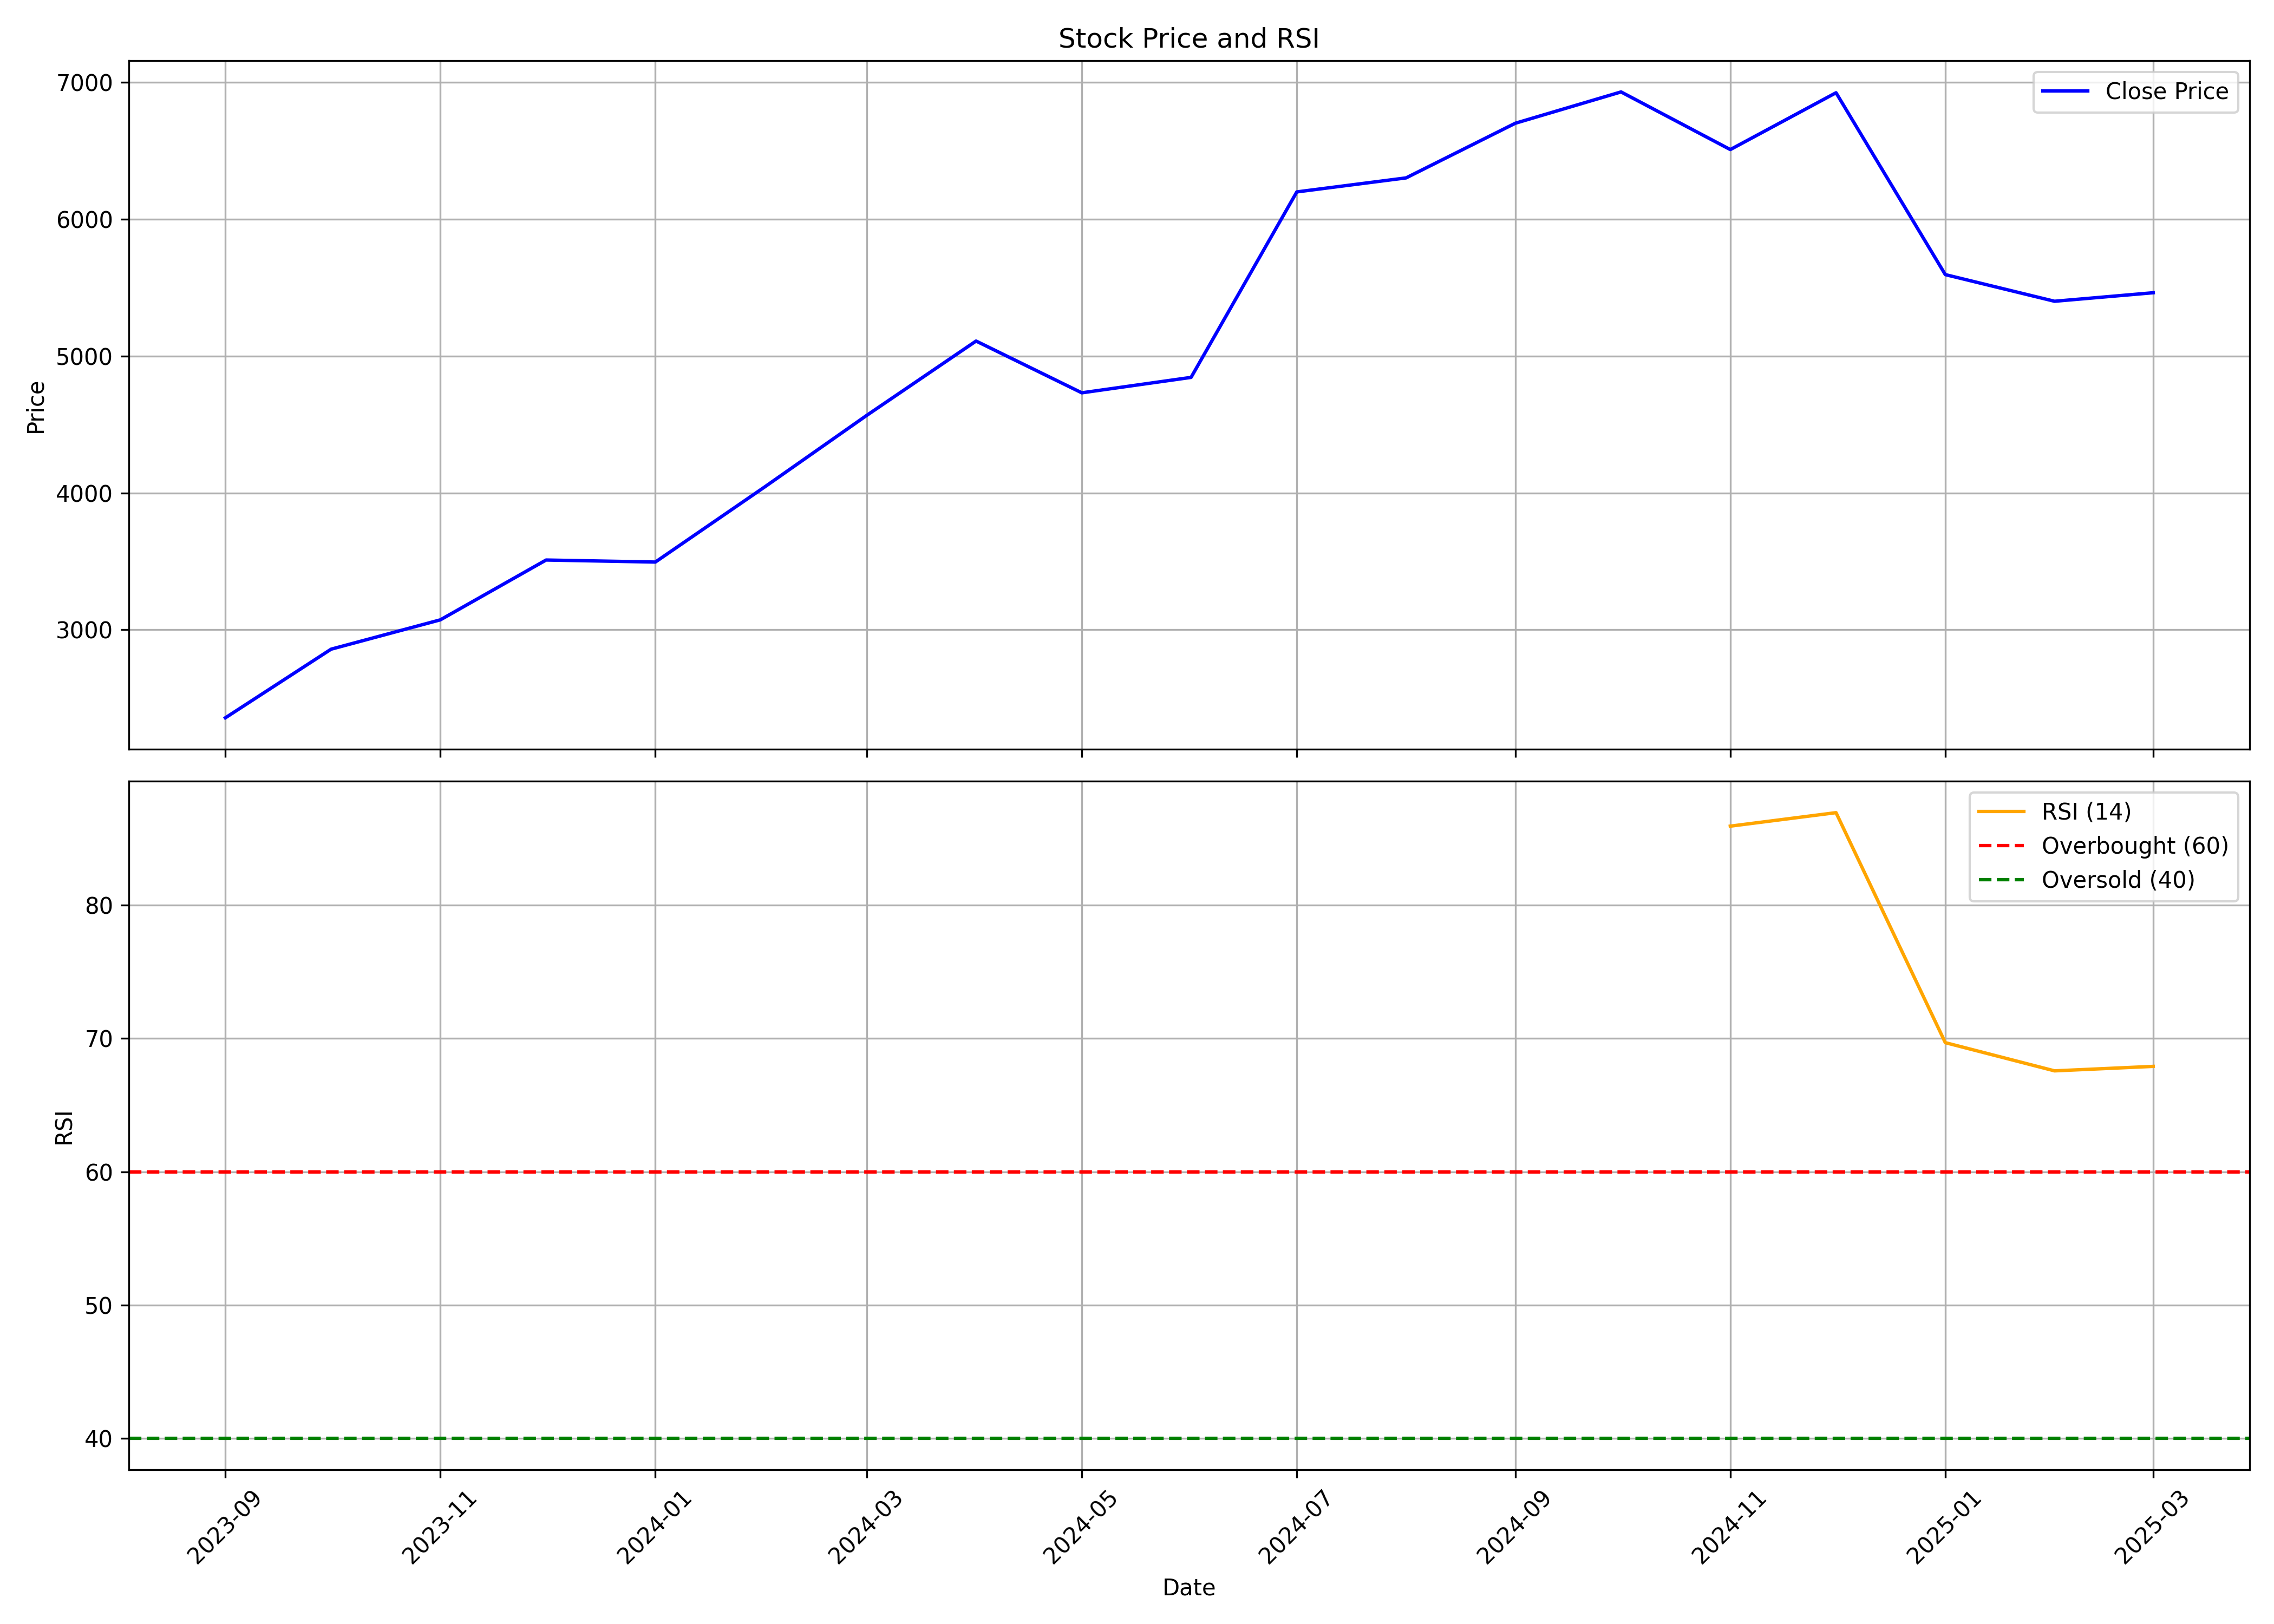

Data behind this chart, as committed beside it:
, date, symbol, open, high, low, close, volume, rsi
0, 2023-09-01, NUVAMA, 2688, 2727, 2192, 2356, 316308, 
1, 2023-10-01, NUVAMA, 2335, 2943, 2053, 2858, 1235701, 
2, 2023-11-01, NUVAMA, 2884, 3240, 2560, 3072, 2967682, 
3, 2023-12-01, NUVAMA, 3080, 3685, 3039, 3509, 2187494, 
4, 2024-01-01, NUVAMA, 3539, 3715, 3182, 3494, 1109315, 
5, 2024-02-01, NUVAMA, 3567, 4447, 3100, 4043, 2117392, 
6, 2024-03-01, NUVAMA, 4057, 4740, 3676, 4567, 1691199, 
7, 2024-04-01, NUVAMA, 4640, 5377, 4492, 5110, 1216555, 
8, 2024-05-01, NUVAMA, 5056, 5319, 4478, 4731, 1342513, 
9, 2024-06-01, NUVAMA, 4968, 5230, 4028, 4844, 1094791, 
10, 2024-07-01, NUVAMA, 4937, 6344, 4497, 6200, 2131420, 
11, 2024-08-01, NUVAMA, 6198, 6744, 5629, 6302, 2854353, 
12, 2024-09-01, NUVAMA, 6439, 7039, 6364, 6701, 2040277, 
13, 2024-10-01, NUVAMA, 6711, 7332, 5800, 6930, 3776430, 
14, 2024-11-01, NUVAMA, 6990, 7426, 6219, 6509, 1602916, 85.91
15, 2024-12-01, NUVAMA, 6590, 7648, 6558, 6924, 8340704, 86.92
16, 2025-01-01, NUVAMA, 6939, 7300, 4971, 5595, 2972917, 69.68
17, 2025-02-01, NUVAMA, 5550, 6050, 5077, 5400, 2374005, 67.57
18, 2025-03-01, NUVAMA, 5455, 5557, 4900, 5463, 498087, 67.9
